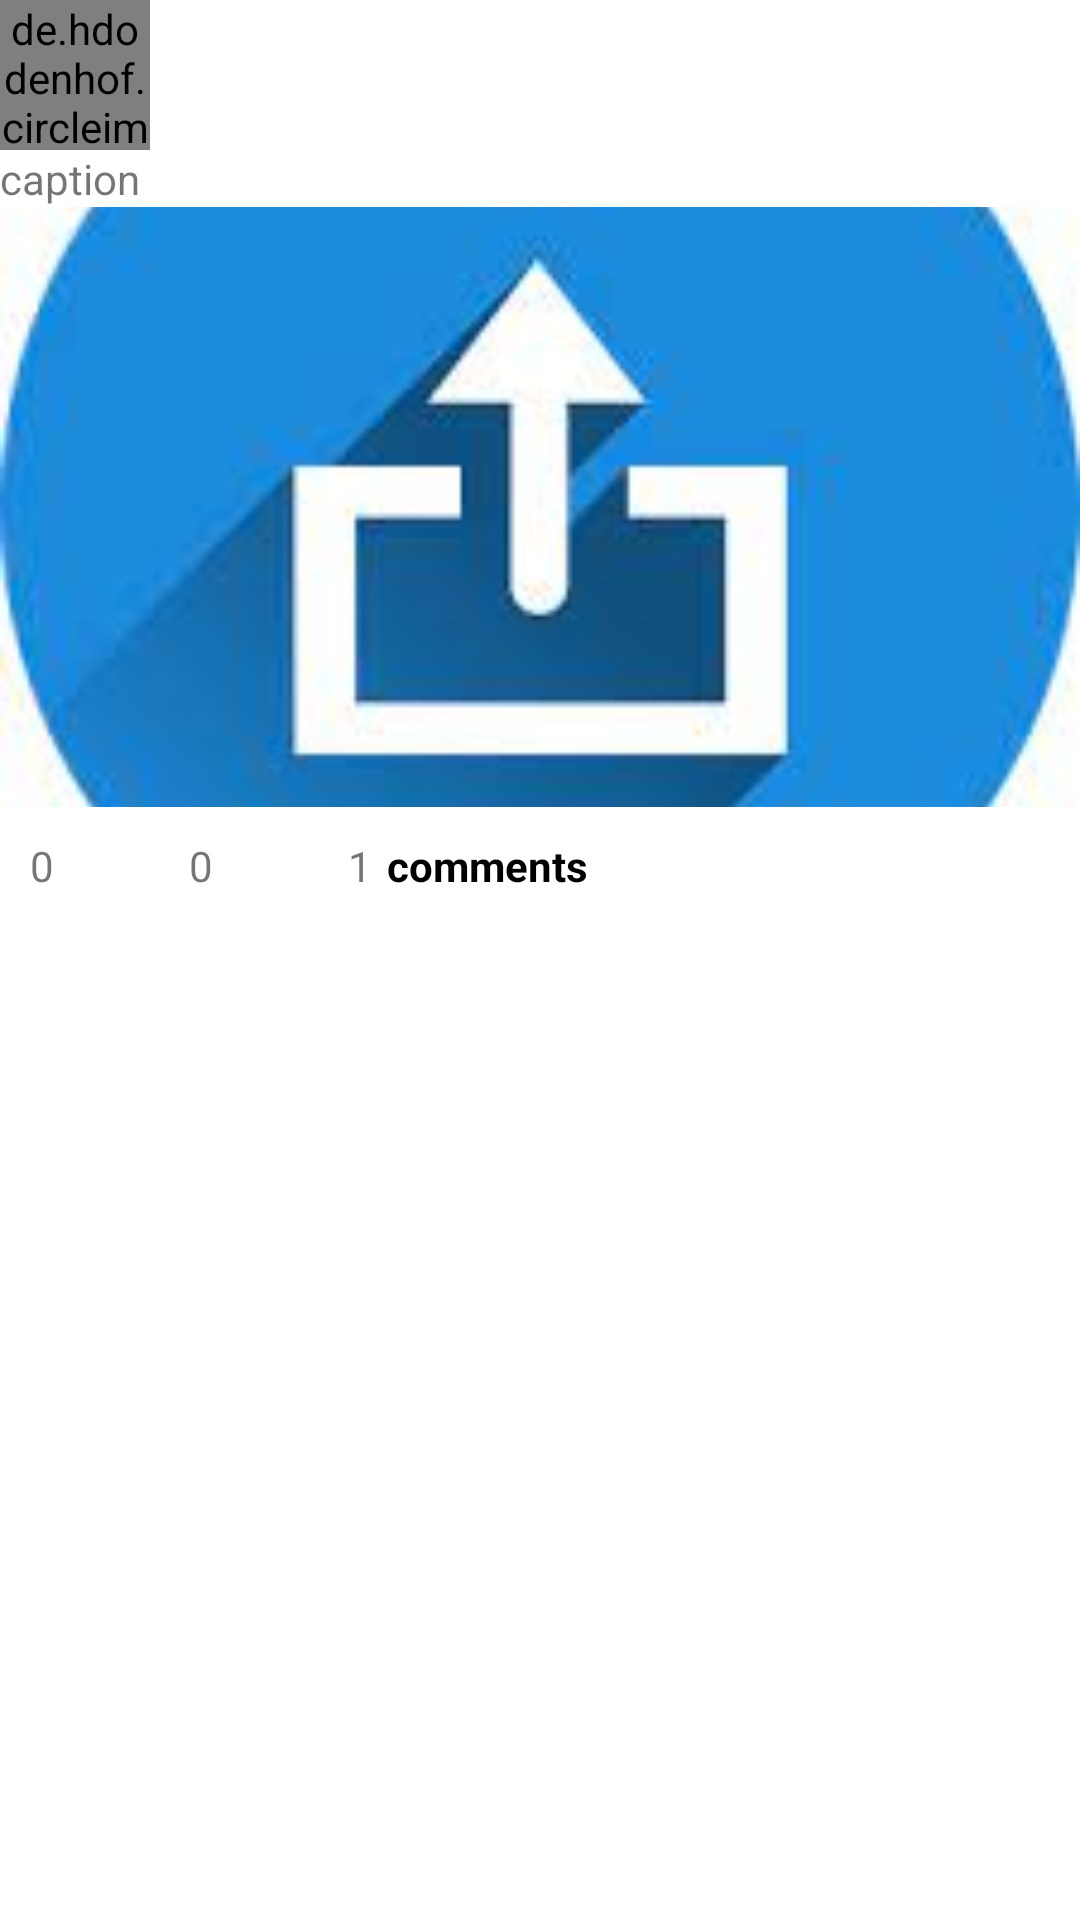

The Android layout XML behind this screen, and the referenced resources:
<!-- AndroidManifest.xml: application theme Theme.Planto -->
<!-- res/layout/post_layout.xml -->
<LinearLayout xmlns:android="http://schemas.android.com/apk/res/android"
    android:layout_width="match_parent"
    android:layout_height="wrap_content"
    android:layout_margin="10dp"
    android:orientation="vertical">

    <LinearLayout
        android:layout_width="match_parent"
        android:layout_height="wrap_content"
        android:orientation="horizontal">
        <de.hdodenhof.circleimageview.CircleImageView
            android:id="@+id/item_profile_image"
            android:layout_width="50dp"
            android:layout_height="50dp"
            android:layout_marginEnd="10dp"
            />
        <TextView
            android:id="@+id/item_username"
            android:layout_width="wrap_content"
            android:layout_height="wrap_content"
            android:textColor="@color/black"
            android:textSize="20sp"
            android:textStyle="bold"
            android:layout_gravity="center_vertical"
            />
    </LinearLayout>

    <TextView
        android:id="@+id/item_text"
        android:layout_width="match_parent"
        android:layout_height="wrap_content"
        android:text="caption" />

    <ImageView
        android:id="@+id/item_image"
        android:layout_width="match_parent"
        android:layout_height="200dp"
        android:scaleType="centerCrop"
        android:src="@drawable/upload_photo"
        />

    <LinearLayout
        android:layout_width="match_parent"
        android:layout_height="wrap_content"
        android:layout_margin="10dp"
        android:gravity="center_vertical">

        <TextView
            android:id="@+id/like_count"
            android:layout_width="wrap_content"
            android:layout_height="wrap_content"
            android:layout_marginEnd="15dp"
            android:text="0" />

        <ImageView
            android:id="@+id/like"
            android:layout_width="wrap_content"
            android:layout_height="wrap_content"
            android:layout_marginEnd="30dp"
            android:src="@drawable/like" />

        <TextView
            android:id="@+id/dislike_count"
            android:layout_width="wrap_content"
            android:layout_height="wrap_content"
            android:layout_marginEnd="15dp"
            android:text="0" />

        <ImageView
            android:id="@+id/dislike"
            android:layout_width="wrap_content"
            android:layout_height="wrap_content"
            android:layout_marginEnd="30dp"
            android:src="@drawable/dislike" />

        <TextView
            android:id="@+id/comments_count"
            android:layout_width="wrap_content"
            android:layout_height="wrap_content"
            android:layout_marginEnd="5dp"
            android:text="1" />

        <TextView
            android:id="@+id/comments_text"
            android:layout_width="wrap_content"
            android:layout_height="wrap_content"
            android:textStyle="bold"
            android:textColor="@color/black"
            android:text="comments" />

    </LinearLayout>

</LinearLayout>
<!-- resources referenced by this layout -->
<resources>
  <color name="black">#FF000000</color>
  <!-- drawable upload_photo: jpg bitmap (drawable, 5585 bytes) -->
  <style name="Theme.Planto" parent="Theme.MaterialComponents.DayNight.DarkActionBar">
          
          <item name="colorPrimary">#039469</item>
          <item name="colorPrimaryVariant">#027E5A</item>
          <item name="colorOnPrimary">@color/white</item>
          
          <item name="colorSecondary">@color/teal_200</item>
          <item name="colorSecondaryVariant">@color/teal_700</item>
          <item name="colorOnSecondary">@color/black</item>
          
          <item name="android:statusBarColor">#039469</item>
          
      </style>
  <color name="white">#FFFFFFFF</color>
  <color name="teal_200">#9BE6AD</color>
  <color name="teal_700">#4CBC67</color>
</resources>
